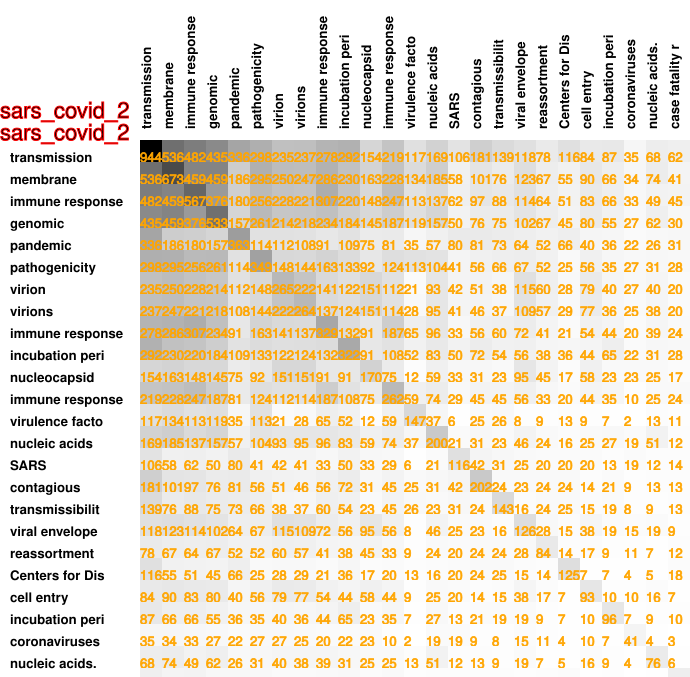

The file beside this chart, header and first rows:
944, 536, 482, 435, 336, 298, 235, 237, 278, 292, 154, 219, 117, 169, 106, 181, 139, 118, 78, 116, 84, 87, 35, 68
536, 673, 459, 459, 186, 295, 250, 247, 286, 230, 163, 228, 134, 185, 58, 101, 76, 123, 67, 55, 90, 66, 34, 74
482, 459, 567, 376, 180, 256, 228, 221, 307, 220, 148, 247, 113, 137, 62, 97, 88, 114, 64, 51, 83, 66, 33, 49
435, 459, 376, 533, 157, 261, 214, 218, 234, 184, 145, 187, 119, 157, 50, 76, 75, 102, 67, 45, 80, 55, 27, 62
336, 186, 180, 157, 363, 114, 112, 108, 91, 109, 75, 81, 35, 57, 80, 81, 73, 64, 52, 66, 40, 36, 22, 26
298, 295, 256, 261, 114, 349, 148, 144, 163, 133, 92, 124, 113, 104, 41, 56, 66, 67, 52, 25, 56, 35, 27, 31
235, 250, 228, 214, 112, 148, 265, 222, 141, 122, 151, 112, 21, 93, 42, 51, 38, 115, 60, 28, 79, 40, 27, 40
237, 247, 221, 218, 108, 144, 222, 264, 137, 124, 151, 114, 28, 95, 41, 46, 37, 109, 57, 29, 77, 36, 25, 38
278, 286, 307, 234, 91, 163, 141, 137, 329, 132, 91, 187, 65, 96, 33, 56, 60, 72, 41, 21, 54, 44, 20, 39
292, 230, 220, 184, 109, 133, 122, 124, 132, 322, 91, 108, 52, 83, 50, 72, 54, 56, 38, 36, 44, 65, 22, 31
154, 163, 148, 145, 75, 92, 151, 151, 91, 91, 170, 75, 12, 59, 33, 31, 23, 95, 45, 17, 58, 23, 23, 25
219, 228, 247, 187, 81, 124, 112, 114, 187, 108, 75, 262, 59, 74, 29, 45, 45, 56, 33, 20, 44, 35, 10, 25
117, 134, 113, 119, 35, 113, 21, 28, 65, 52, 12, 59, 147, 37, 6, 25, 26, 8, 9, 13, 9, 7, 2, 13
169, 185, 137, 157, 57, 104, 93, 95, 96, 83, 59, 74, 37, 200, 21, 31, 23, 46, 24, 16, 25, 27, 19, 51
106, 58, 62, 50, 80, 41, 42, 41, 33, 50, 33, 29, 6, 21, 116, 42, 31, 25, 20, 20, 20, 13, 19, 12
181, 101, 97, 76, 81, 56, 51, 46, 56, 72, 31, 45, 25, 31, 42, 202, 24, 23, 24, 24, 14, 21, 9, 13
139, 76, 88, 75, 73, 66, 38, 37, 60, 54, 23, 45, 26, 23, 31, 24, 143, 16, 24, 25, 15, 19, 8, 9
118, 123, 114, 102, 64, 67, 115, 109, 72, 56, 95, 56, 8, 46, 25, 23, 16, 126, 28, 15, 38, 19, 15, 19
78, 67, 64, 67, 52, 52, 60, 57, 41, 38, 45, 33, 9, 24, 20, 24, 24, 28, 84, 14, 17, 9, 11, 7
116, 55, 51, 45, 66, 25, 28, 29, 21, 36, 17, 20, 13, 16, 20, 24, 25, 15, 14, 125, 7, 7, 4, 5
84, 90, 83, 80, 40, 56, 79, 77, 54, 44, 58, 44, 9, 25, 20, 14, 15, 38, 17, 7, 93, 10, 10, 16
87, 66, 66, 55, 36, 35, 40, 36, 44, 65, 23, 35, 7, 27, 13, 21, 19, 19, 9, 7, 10, 96, 7, 9
35, 34, 33, 27, 22, 27, 27, 25, 20, 22, 23, 10, 2, 19, 19, 9, 8, 15, 11, 4, 10, 7, 41, 4
68, 74, 49, 62, 26, 31, 40, 38, 39, 31, 25, 25, 13, 51, 12, 13, 9, 19, 7, 5, 16, 9, 4, 76
62, 41, 45, 30, 31, 28, 20, 20, 24, 28, 17, 24, 11, 12, 14, 13, 13, 9, 12, 18, 7, 10, 3, 6
